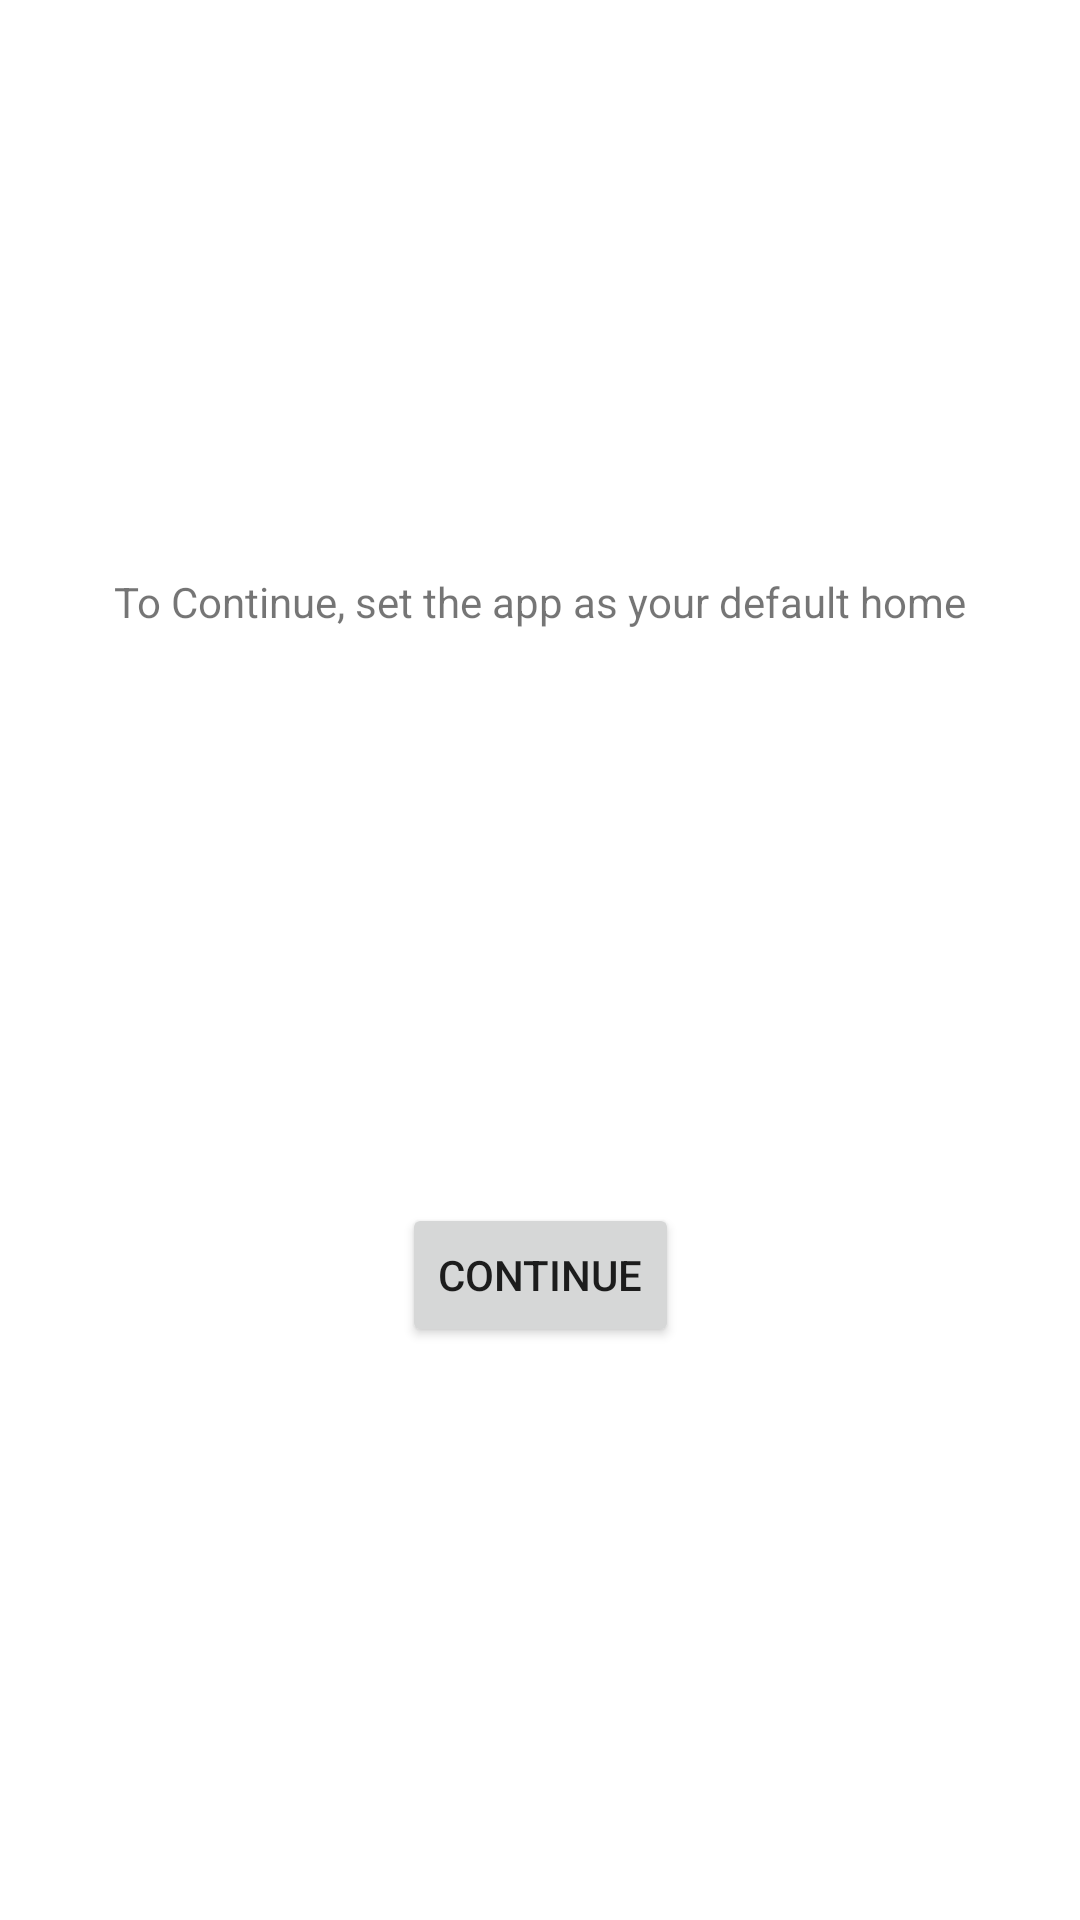

Write the Android layout XML for this screen, with the resource values it uses.
<!-- AndroidManifest.xml: application theme Theme.HomeApplication -->
<!-- res/layout/fragment_guidance.xml -->
<?xml version="1.0" encoding="utf-8"?>
<androidx.constraintlayout.widget.ConstraintLayout xmlns:android="http://schemas.android.com/apk/res/android"
    xmlns:app="http://schemas.android.com/apk/res-auto"
    xmlns:tools="http://schemas.android.com/tools"
    android:layout_width="match_parent"
    android:layout_height="match_parent">

    <TextView
        android:id="@+id/txt_guidance"
        android:layout_width="wrap_content"
        android:layout_height="wrap_content"
        android:text="@string/txt_guidance"
        app:layout_constraintBottom_toTopOf="@+id/btn_guidance_continue"
        app:layout_constraintEnd_toEndOf="parent"
        app:layout_constraintHorizontal_bias="0.5"
        app:layout_constraintStart_toStartOf="parent"
        app:layout_constraintTop_toTopOf="parent" />

    <Button
        android:id="@+id/btn_guidance_continue"
        android:layout_width="wrap_content"
        android:layout_height="wrap_content"
        android:text="@string/txt_continue"
        app:layout_constraintBottom_toBottomOf="parent"
        app:layout_constraintEnd_toEndOf="parent"
        app:layout_constraintHorizontal_bias="0.5"
        app:layout_constraintStart_toStartOf="parent"
        app:layout_constraintTop_toBottomOf="@+id/txt_guidance" />

</androidx.constraintlayout.widget.ConstraintLayout>
<!-- resources referenced by this layout -->
<resources>
  <string name="txt_continue">Continue</string>
  <string name="txt_guidance">To Continue, set the app as your default home</string>
  <style name="Theme.HomeApplication" parent="Theme.MaterialComponents.DayNight.DarkActionBar">
          
          <item name="colorPrimary">@color/purple_500</item>
          <item name="colorPrimaryVariant">@color/purple_700</item>
          <item name="colorOnPrimary">@color/white</item>
          
          <item name="colorSecondary">@color/teal_200</item>
          <item name="colorSecondaryVariant">@color/teal_700</item>
          <item name="colorOnSecondary">@color/black</item>
          
          <item name="android:statusBarColor">?attr/colorPrimaryVariant</item>
          
      </style>
  <!-- not gathered from this repository: default colours our renderer supplied (Android Studio template values) -->
  <color name="purple_500">#FF6200EE</color>
  <color name="purple_700">#FF3700B3</color>
  <color name="teal_200">#FF03DAC5</color>
  <color name="teal_700">#FF018786</color>
  <color name="black">#FF000000</color>
  <color name="white">#FFFFFFFF</color>
</resources>
